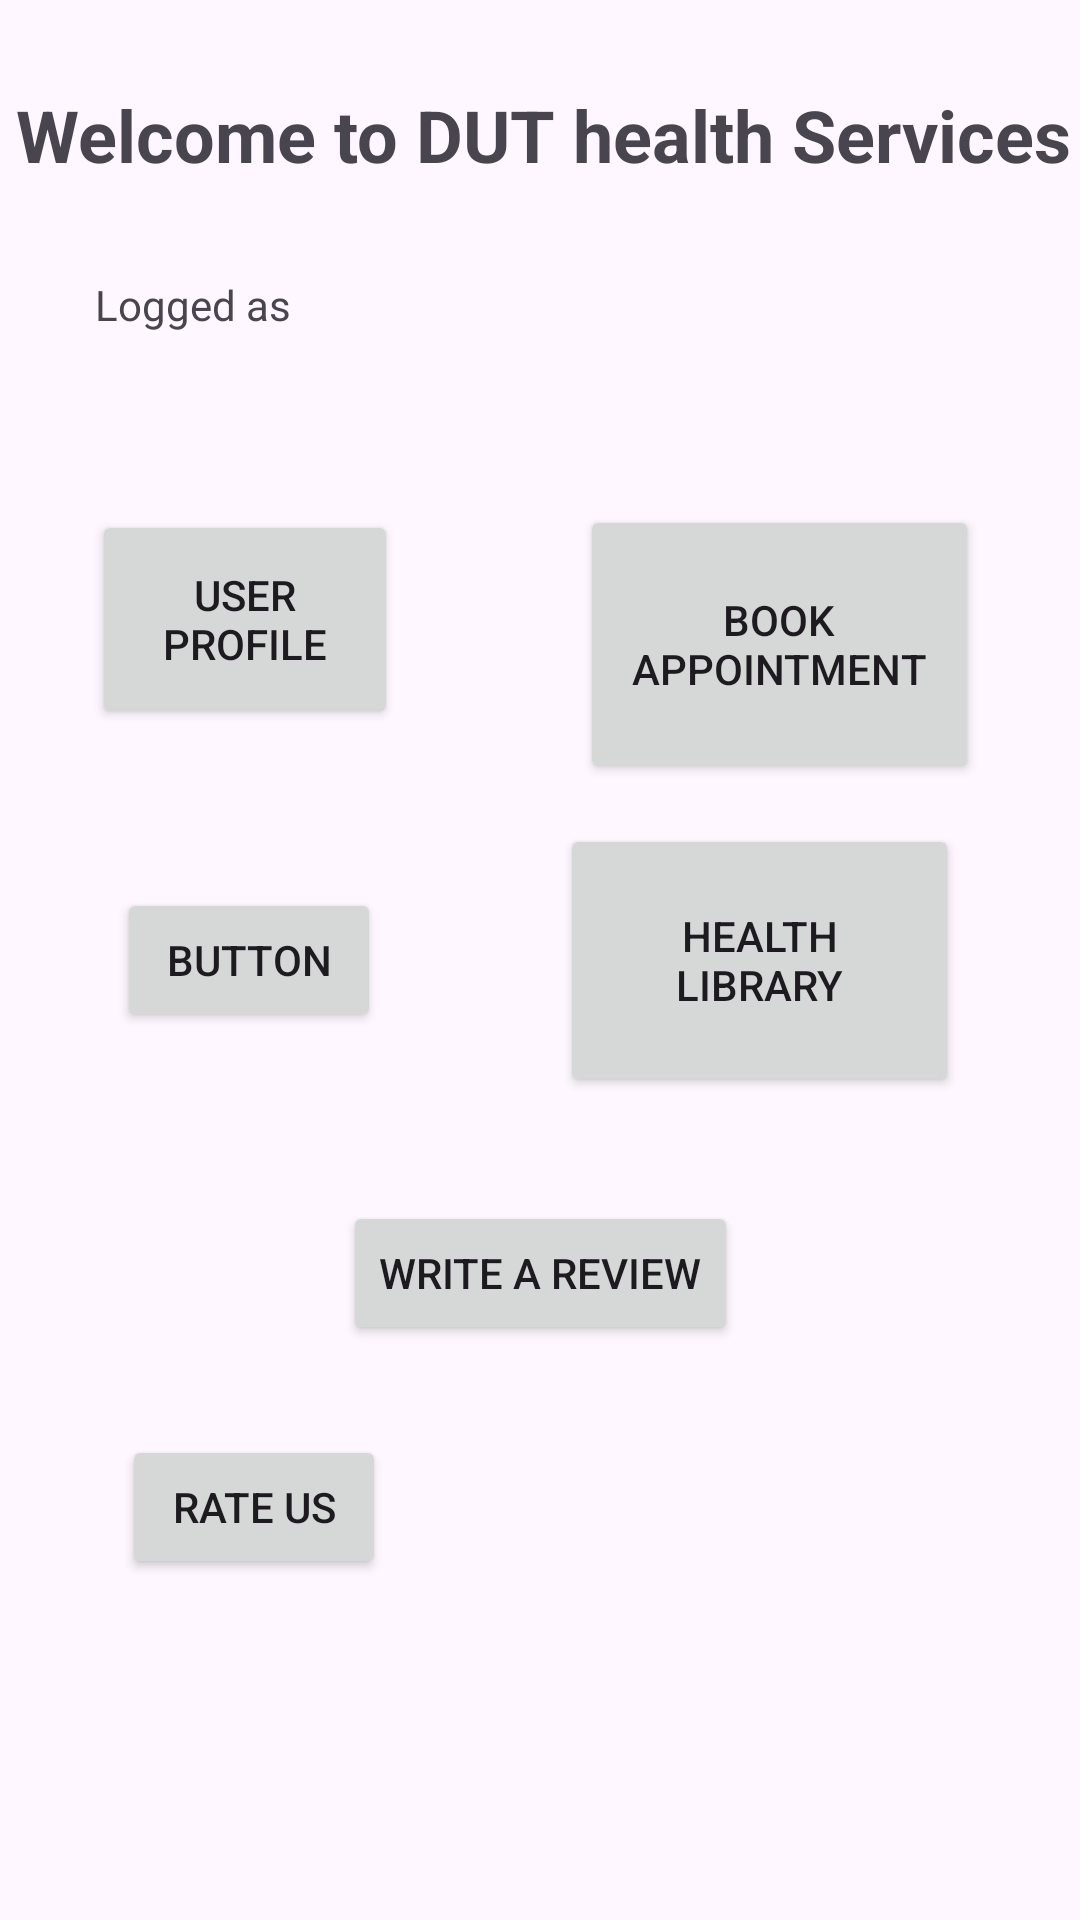

Android layout source for this screen:
<!-- AndroidManifest.xml: application theme Theme.HealthAndWellbeing -->
<!-- res/layout/activity_landin.xml -->
<?xml version="1.0" encoding="utf-8"?>
<androidx.constraintlayout.widget.ConstraintLayout xmlns:android="http://schemas.android.com/apk/res/android"
    xmlns:app="http://schemas.android.com/apk/res-auto"
    xmlns:tools="http://schemas.android.com/tools"
    android:id="@+id/main"
    android:layout_width="match_parent"
    android:layout_height="match_parent"
    tools:context=".Landin">

    <Button
        android:id="@+id/idd"
        android:layout_width="133dp"
        android:layout_height="91dp"
        android:text="Health Library"
        app:layout_constraintBottom_toBottomOf="parent"
        app:layout_constraintEnd_toEndOf="parent"
        app:layout_constraintHorizontal_bias="0.823"
        app:layout_constraintStart_toStartOf="parent"
        app:layout_constraintTop_toTopOf="parent" />

    <TextView
        android:id="@+id/textView3"
        android:layout_width="wrap_content"
        android:layout_height="wrap_content"
        android:text="Welcome to DUT health Services"
        android:textSize="24sp"
        android:textStyle="bold"
        app:layout_constraintBottom_toBottomOf="parent"
        app:layout_constraintEnd_toEndOf="parent"
        app:layout_constraintHorizontal_bias="0.637"
        app:layout_constraintStart_toStartOf="parent"
        app:layout_constraintTop_toTopOf="parent"
        app:layout_constraintVertical_bias="0.047" />

    <Button
        android:id="@+id/idBookAp"
        android:layout_width="133dp"
        android:layout_height="93dp"
        android:text="Book Appointment"
        app:layout_constraintBottom_toBottomOf="parent"
        app:layout_constraintEnd_toEndOf="parent"
        app:layout_constraintHorizontal_bias="0.852"
        app:layout_constraintStart_toStartOf="parent"
        app:layout_constraintTop_toTopOf="parent"
        app:layout_constraintVertical_bias="0.308" />

    <Button
        android:id="@+id/idProfile"
        android:layout_width="102dp"
        android:layout_height="73dp"
        android:text="User Profile"
        app:layout_constraintBottom_toBottomOf="parent"
        app:layout_constraintEnd_toEndOf="parent"
        app:layout_constraintHorizontal_bias="0.119"
        app:layout_constraintStart_toStartOf="parent"
        app:layout_constraintTop_toTopOf="parent"
        app:layout_constraintVertical_bias="0.3" />

    <Button
        android:id="@+id/button6"
        android:layout_width="wrap_content"
        android:layout_height="wrap_content"
        android:text="Rate Us"
        app:layout_constraintBottom_toBottomOf="parent"
        app:layout_constraintEnd_toEndOf="parent"
        app:layout_constraintHorizontal_bias="0.15"
        app:layout_constraintStart_toStartOf="parent"
        app:layout_constraintTop_toTopOf="parent"
        app:layout_constraintVertical_bias="0.808" />

    <Button
        android:id="@+id/button7"
        android:layout_width="wrap_content"
        android:layout_height="wrap_content"
        android:text="Write a review"
        app:layout_constraintBottom_toBottomOf="parent"
        app:layout_constraintEnd_toEndOf="parent"
        app:layout_constraintStart_toStartOf="parent"
        app:layout_constraintTop_toTopOf="parent"
        app:layout_constraintVertical_bias="0.676" />

    <TextView
        android:id="@+id/idLog"
        android:layout_width="wrap_content"
        android:layout_height="wrap_content"
        android:text="Logged as"
        app:layout_constraintBottom_toBottomOf="parent"
        app:layout_constraintEnd_toEndOf="parent"
        app:layout_constraintHorizontal_bias="0.107"
        app:layout_constraintStart_toStartOf="parent"
        app:layout_constraintTop_toTopOf="parent"
        app:layout_constraintVertical_bias="0.148" />

    <Button
        android:id="@+id/button"
        android:layout_width="wrap_content"
        android:layout_height="wrap_content"
        android:text="Button"
        app:layout_constraintBottom_toBottomOf="parent"
        app:layout_constraintEnd_toEndOf="parent"
        app:layout_constraintHorizontal_bias="0.143"
        app:layout_constraintStart_toStartOf="parent"
        app:layout_constraintTop_toTopOf="parent" />

</androidx.constraintlayout.widget.ConstraintLayout>
<!-- resources referenced by this layout -->
<resources>
  <style name="Theme.HealthAndWellbeing" parent="Base.Theme.HealthAndWellbeing" />
  <style name="Base.Theme.HealthAndWellbeing" parent="Theme.Material3.DayNight.NoActionBar">
          
          
      </style>
</resources>
